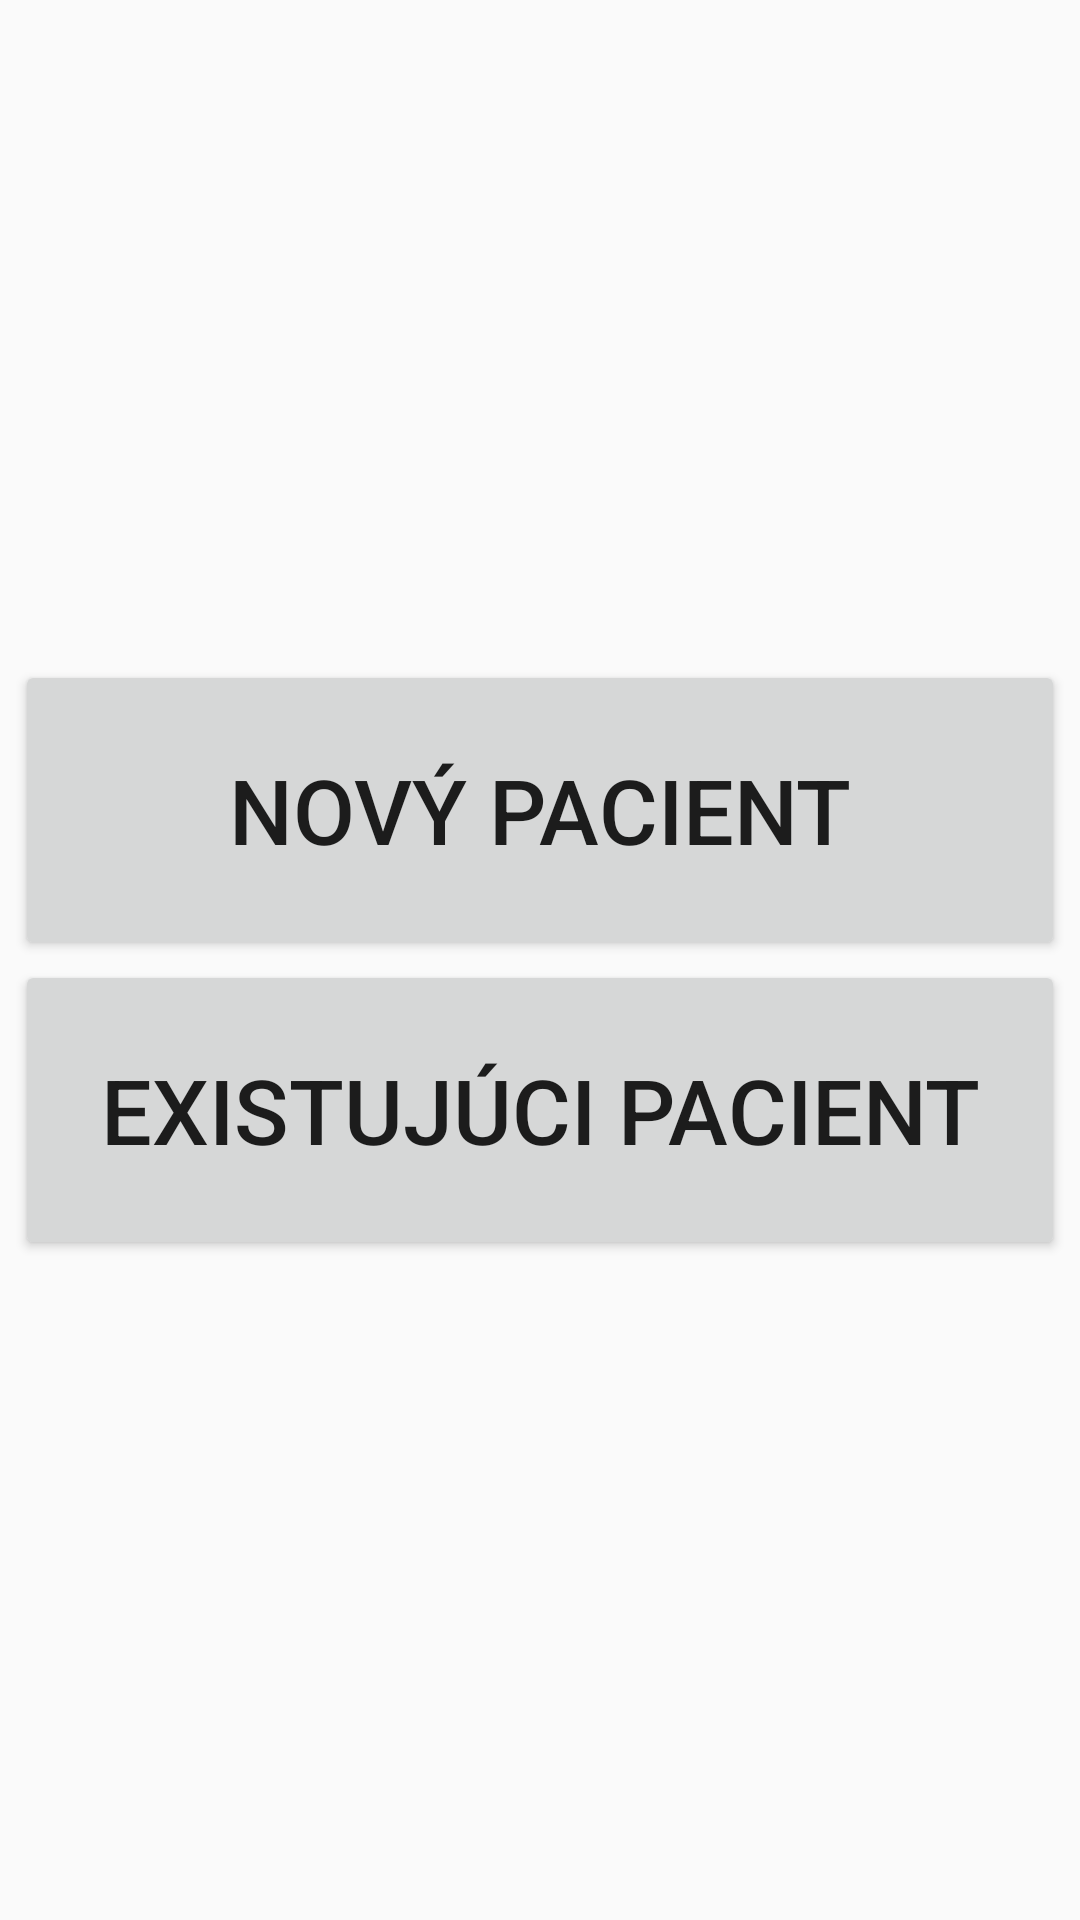

Produce the Android XML layout that renders to this screen, including the resource entries it uses.
<!-- AndroidManifest.xml: application theme Theme.DiagnosticApp -->
<!-- res/layout/activity_home.xml -->
<?xml version="1.0" encoding="utf-8"?>
<LinearLayout xmlns:android="http://schemas.android.com/apk/res/android"
    android:orientation="vertical"
    android:layout_width="match_parent"
    android:layout_height="match_parent"
    android:gravity="center">

    <Button
        android:id="@+id/btn_new_patient"
        android:layout_width="wrap_content"
        android:layout_height="wrap_content"
        android:width="350dp"
        android:height="100dp"
        android:text="Nový pacient"
        android:textSize="30sp" />

    <Button
        android:id="@+id/btn_existing_patient"
        android:layout_width="wrap_content"
        android:layout_height="wrap_content"
        android:width="350dp"
        android:height="100dp"
        android:text="Existujúci pacient"
        android:textSize="30sp" />

</LinearLayout>
<!-- resources referenced by this layout -->
<resources>
  <style name="Theme.DiagnosticApp" parent="Theme.AppCompat.Light.NoActionBar">
          <item name="colorPrimary">@color/green</item>
          
  
  
      </style>
  <color name="green">#4CAF50</color>
</resources>
